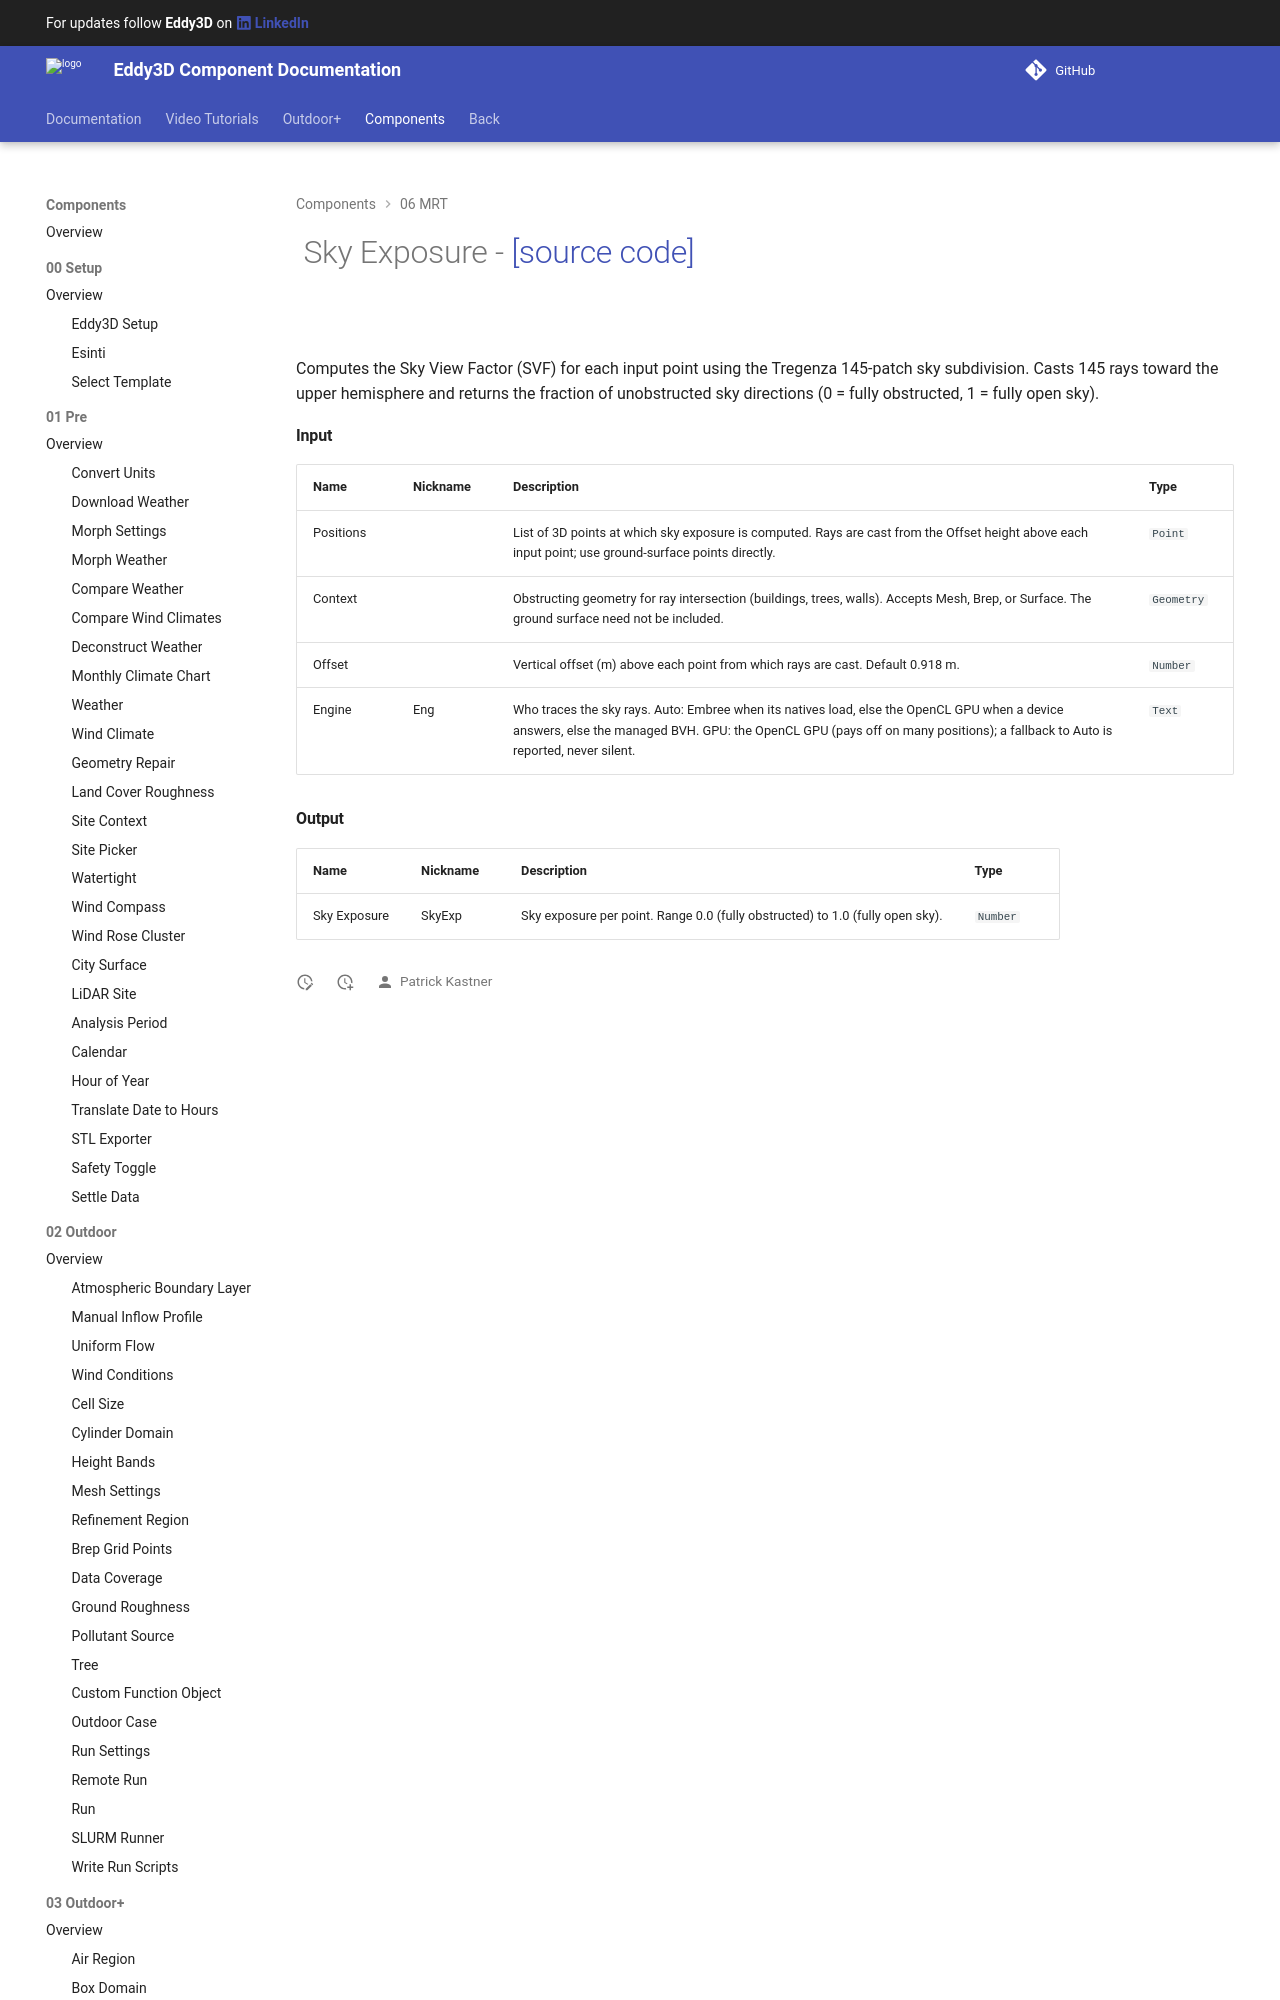

repository: Eddy3D-Dev/Eddy3D-Documentation · page: 1.22.0.827/components/Sky_Exposure/index.html · generator: mkdocs

# ![](/images/icons/Sky_Exposure.png) Sky Exposure - [[source code]](https://github.com/Eddy3D-Dev/Eddy3D/search?q=%22Sky%20Exposure%22)

![](/images/components/Sky_Exposure-crop.png)

Computes the Sky View Factor (SVF) for each input point using the Tregenza 145-patch sky subdivision. Casts 145 rays toward the upper hemisphere and
